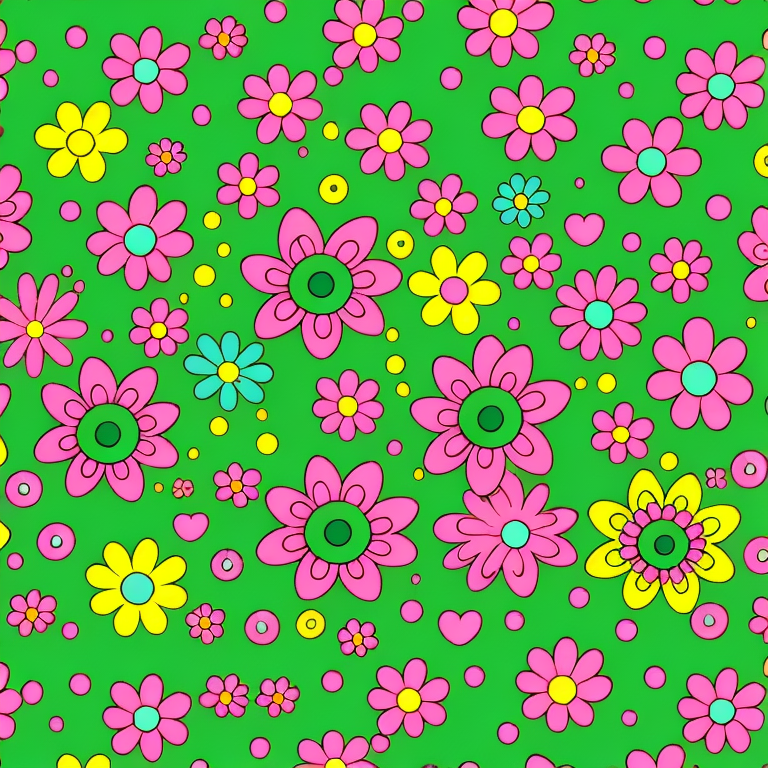
Generation parameters embedded in this image by AUTOMATIC1111 Stable Diffusion web UI or a fork of it (Forge, ...) (PNG 'parameters' text chunk):
flower-power, neon, original modern creative, art deco, abstract, joyous patterns, joy, art, hope, love, Forest green and rose pink, style-paintmagic:0.7, cats, coffee mugs, camp, fun,  80's anime style
Steps: 100, Sampler: Euler a, CFG scale: 12.5, Seed: 1248257264, Size: 768x768, Model hash: 767547f177, Model: TFM_GummyWorld_Model_tfmGummyworldModel_v10
Template: flower-power, __pop__, original modern creative, art deco, abstract, joyous patterns, joy, art, hope, love, __color__, __rainbow__, cats, coffee mugs, camp, fun,  80's anime style